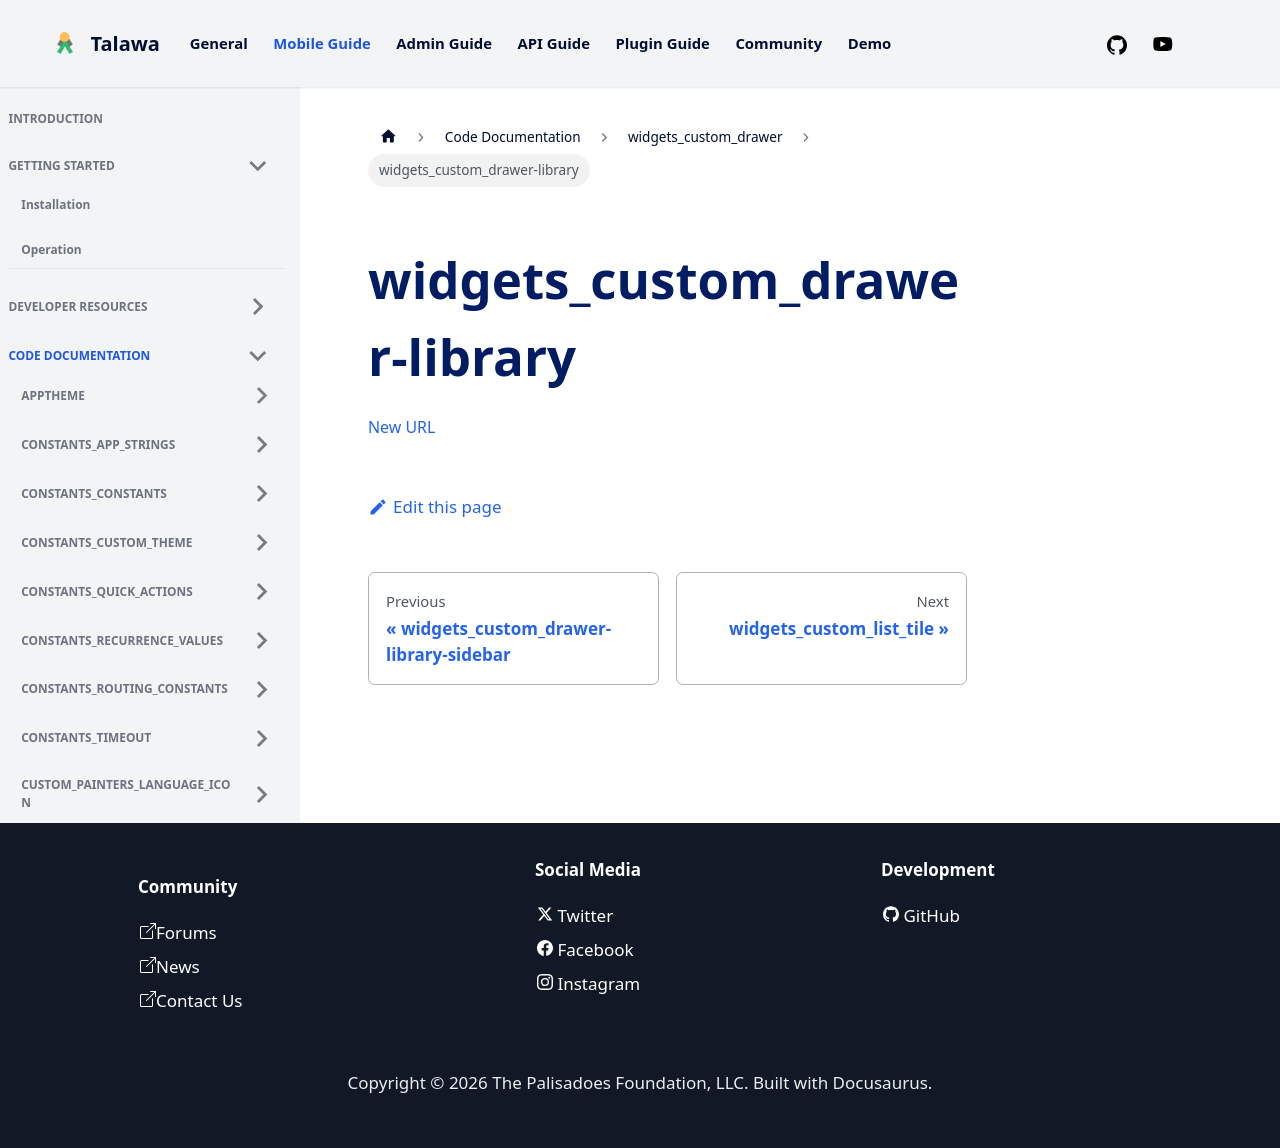

repository: PalisadoesFoundation/talawa · page: docs/auto-docs/widgets_custom_drawer/widgets_custom_drawer-library/index.html · generator: docusaurus

[New URL](../widgets_custom_drawer/)
